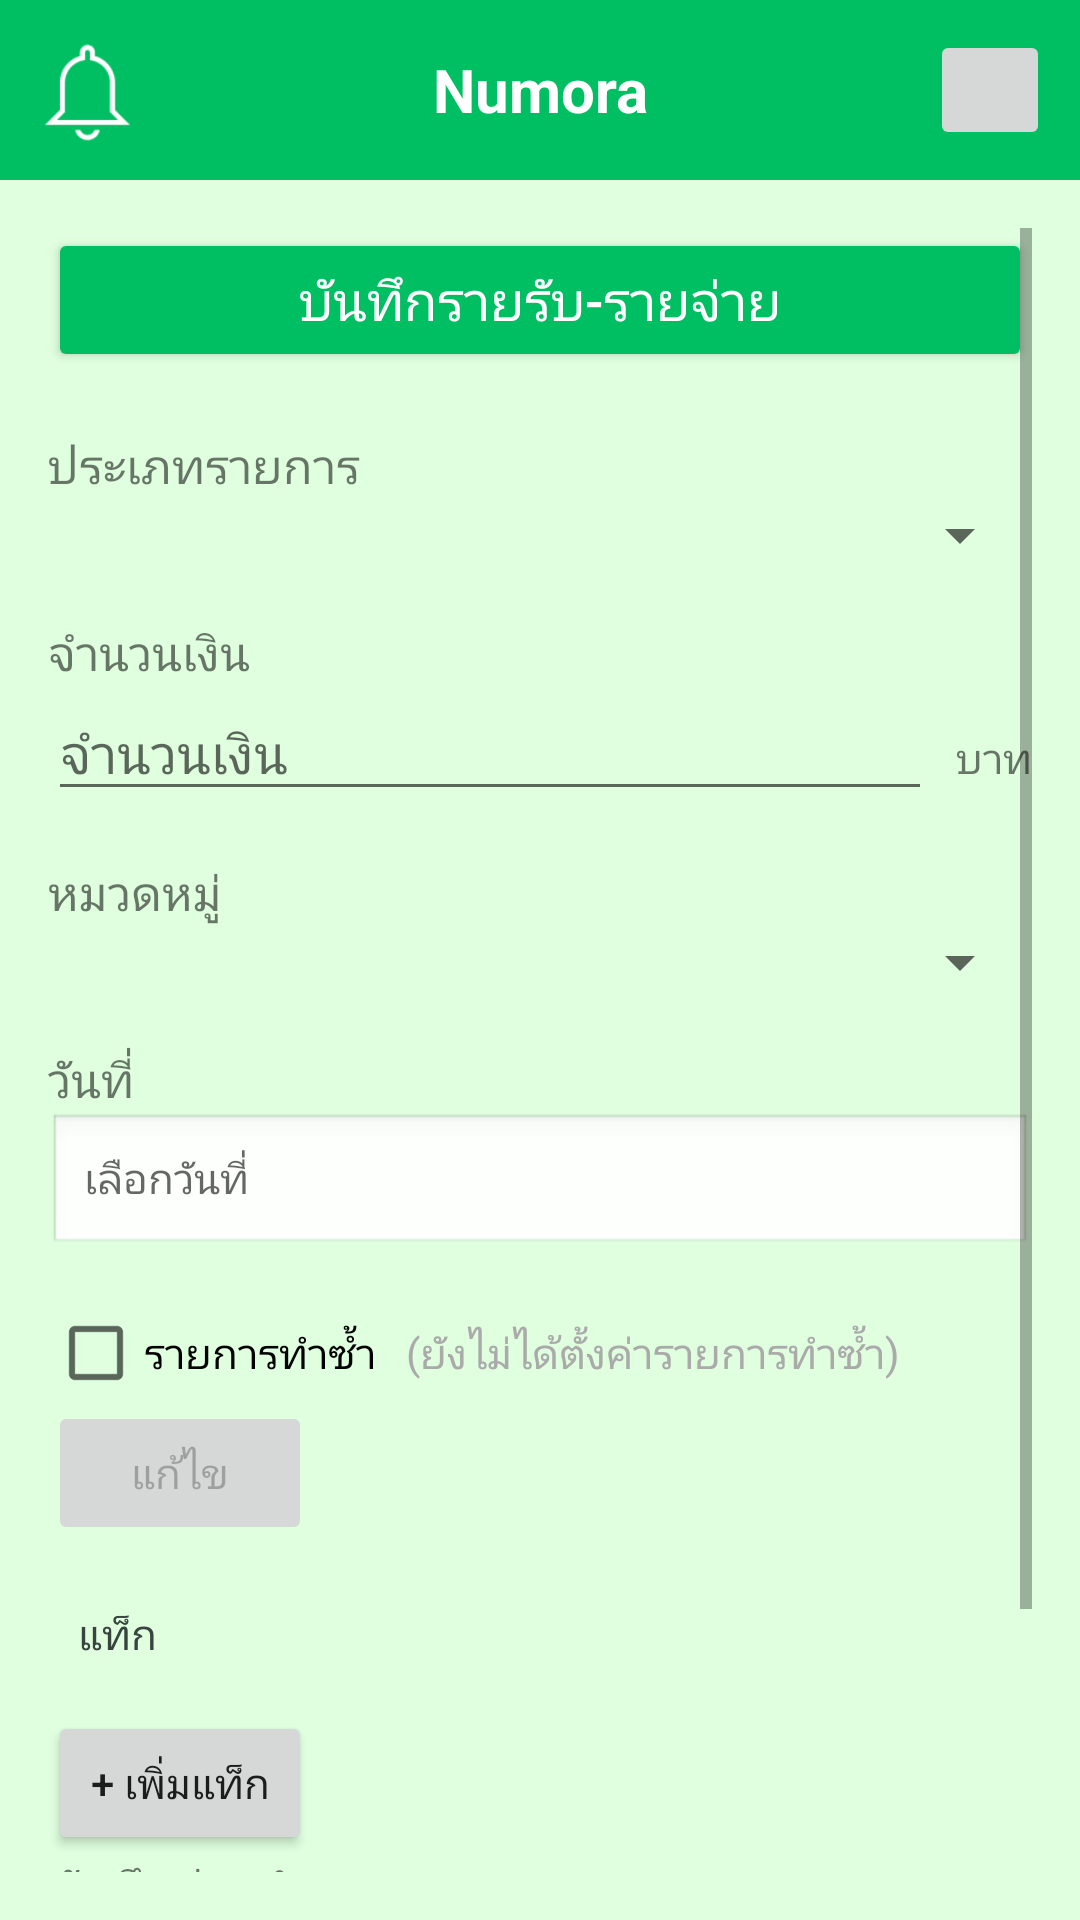

Android layout source for this screen:
<!-- AndroidManifest.xml: application theme Theme.AppCompat.Light.DarkActionBar -->
<!-- res/layout/activity_add_transaction.xml -->
<?xml version="1.0" encoding="utf-8"?>
<RelativeLayout xmlns:android="http://schemas.android.com/apk/res/android"
    android:layout_width="match_parent"
    android:layout_height="match_parent"
    xmlns:app="http://schemas.android.com/apk/res-auto"
    android:background="@color/BG">

    
    <include
        android:id="@+id/topBar"
        layout="@layout/top_bar"
        android:layout_width="match_parent"
        android:layout_height="wrap_content" />

    
    <ScrollView
        android:id="@+id/scrollContent"
        android:layout_width="match_parent"
        android:layout_height="match_parent"
        android:layout_below="@id/topBar"
        android:padding="16dp">

        <LinearLayout
            android:layout_width="match_parent"
            android:layout_height="wrap_content"
            android:orientation="vertical"
            android:gravity="left">

            
            <Button
                android:id="@+id/btnHeader"
                android:layout_width="match_parent"
                android:layout_height="wrap_content"
                android:text="บันทึกรายรับ-รายจ่าย"
                android:backgroundTint="@color/ButtonBG"
                android:textColor="@android:color/white"
                android:textSize="18sp"
                android:layout_marginBottom="20dp" />

            
            <TextView
                android:layout_width="wrap_content"
                android:layout_height="wrap_content"
                android:text="ประเภทรายการ"
                android:textSize="16sp" />

            <Spinner
                android:id="@+id/spinnerType"
                android:layout_width="match_parent"
                android:layout_height="wrap_content"
                android:layout_marginBottom="16dp" />

            
            <TextView
                android:layout_width="wrap_content"
                android:layout_height="wrap_content"
                android:text="จำนวนเงิน"
                android:textSize="16sp" />

            <LinearLayout
                android:layout_width="match_parent"
                android:layout_height="wrap_content"
                android:orientation="horizontal">

                <EditText
                    android:id="@+id/editAmount"
                    android:layout_width="0dp"
                    android:layout_weight="1"
                    android:layout_height="wrap_content"
                    android:inputType="numberDecimal"
                    android:hint="จำนวนเงิน" />

                <TextView
                    android:layout_width="wrap_content"
                    android:layout_height="wrap_content"
                    android:text="บาท"
                    android:gravity="center_vertical"
                    android:layout_marginStart="8dp" />
            </LinearLayout>

            
            <TextView
                android:layout_width="wrap_content"
                android:layout_height="wrap_content"
                android:text="หมวดหมู่"
                android:textSize="16sp"
                android:layout_marginTop="16dp" />

            <Spinner
                android:id="@+id/spinnerCategory"
                android:layout_width="match_parent"
                android:layout_height="wrap_content"
                android:layout_marginBottom="16dp" />

            
            <TextView
                android:layout_width="wrap_content"
                android:layout_height="wrap_content"
                android:text="วันที่"
                android:textSize="16sp" />

            <TextView
                android:id="@+id/textDate"
                android:layout_width="match_parent"
                android:layout_height="wrap_content"
                android:padding="12dp"
                android:background="@android:drawable/edit_text"
                android:hint="เลือกวันที่"
                android:layout_marginBottom="16dp" />

            <LinearLayout
                android:layout_width="match_parent"
                android:layout_height="wrap_content"
                android:orientation="horizontal">

                <CheckBox
                    android:id="@+id/checkRecurring"
                    android:layout_width="wrap_content"
                    android:layout_height="wrap_content"
                    android:text="รายการทำซ้ำ" />

                <TextView
                    android:id="@+id/textRecurringSummary"
                    android:layout_width="match_parent"
                    android:layout_height="wrap_content"
                    android:layout_marginStart="10dp"
                    android:text="(ยังไม่ได้ตั้งค่ารายการทำซ้ำ)"
                    android:textColor="@android:color/darker_gray"/>

            </LinearLayout>

            <Button
                android:id="@+id/btnRecurringEdit"
                android:layout_width="wrap_content"
                android:layout_height="wrap_content"
                android:text="แก้ไข"
                android:layout_marginStart="0dp"
                android:enabled="false"
                android:layout_marginBottom="20dp"/>

            

            <TextView
                android:layout_width="match_parent"
                android:layout_height="wrap_content"
                android:layout_marginStart="10dp"
                android:text="แท็ก"
                android:textColor="@color/TextDarkGreen"/>

            <com.google.android.material.chip.ChipGroup
                android:id="@+id/chipGroupTags"
                android:layout_width="match_parent"
                android:layout_height="wrap_content"
                app:singleSelection="false"
                app:selectionRequired="false"
                app:chipSpacing="8dp"
                android:padding="8dp"/>

            <Button
                android:id="@+id/btnAddTag"
                android:layout_width="wrap_content"
                android:layout_height="wrap_content"
                android:text="+ เพิ่มแท็ก"/>

            
            <TextView
                android:layout_width="wrap_content"
                android:layout_height="wrap_content"
                android:text="บันทึกช่วยจำ"
                android:textSize="16sp" />

            <EditText
                android:id="@+id/editNote"
                android:layout_width="match_parent"
                android:layout_height="wrap_content"
                android:hint="เพิ่มบันทึก"
                android:layout_marginBottom="20dp" />

            <LinearLayout
                android:layout_width="match_parent"
                android:layout_height="wrap_content"
                android:orientation="vertical"
                android:gravity="center">
                
                <Button
                    android:id="@+id/btnSubmit"
                    android:layout_width="wrap_content"
                    android:layout_height="wrap_content"
                    android:text="ยืนยัน"
                    android:background="@drawable/bg_button"
                    android:textColor="@android:color/white"
                    android:textSize="18sp" />
            </LinearLayout>

        </LinearLayout>
    </ScrollView>

</RelativeLayout>
<!-- res/layout/top_bar.xml (included above) -->
<LinearLayout xmlns:android="http://schemas.android.com/apk/res/android"
    android:id="@+id/topBar"
    android:layout_width="match_parent"
    android:layout_height="60dp"
    android:background="#00BF63"
    android:gravity="center_vertical"
    android:padding="10dp"
    android:orientation="horizontal">

    <ImageButton
        android:id="@+id/btnNotification"
        android:layout_width="40dp"
        android:layout_height="40dp"
        android:background="@drawable/ic_notifications"
        android:scaleType="centerInside" />

    <TextView
        android:id="@+id/tvAppTitle"
        android:layout_width="0dp"
        android:layout_height="wrap_content"
        android:layout_weight="1"
        android:text="Numora"
        android:textSize="20sp"
        android:textStyle="bold"
        android:gravity="center"
        android:textColor="#FFFFFF" />

    <ImageButton
        android:id="@+id/streak"
        android:layout_width="40dp"
        android:layout_height="40dp"
        android:scaleType="centerInside" />
</LinearLayout>
<!-- resources referenced by this layout -->
<resources>
  <color name="BG">#DFFFDF</color>
  <color name="ButtonBG">#00BF63</color>
  <color name="TextDarkGreen">#374440</color>
  <!-- drawable bg_button (drawable) -->
  <?xml version="1.0" encoding="utf-8"?>
  <selector xmlns:android="http://schemas.android.com/apk/res/android">
      <item android:state_pressed="true">
          <shape android:shape="rectangle">
              <corners android:radius="3dip"/>
              <stroke android:width="1dip" android:color="#5e7974"/>
              <gradient android:angle="-90" android:startColor="#345953" android:endColor="#689a92"/>
          </shape>
      </item>
      <item android:state_focused="true">
          <shape android:shape="rectangle">
              <corners android:radius="3dip"/>
              <stroke android:width="1dip" android:color="#5e7974"/>
              <solid android:color="#58857e"/>
          </shape>
      </item>
      <item >
          <shape android:shape="rectangle">
              <corners android:radius="3dip"/>
              <stroke android:width="1dip" android:color="#00BF63"/>
              <solid android:angle="-90" android:color="#27FEB0"/>
          </shape>
      </item>
  </selector>
  <!-- drawable ic_notifications: png bitmap (drawable, 1423 bytes) -->
</resources>
